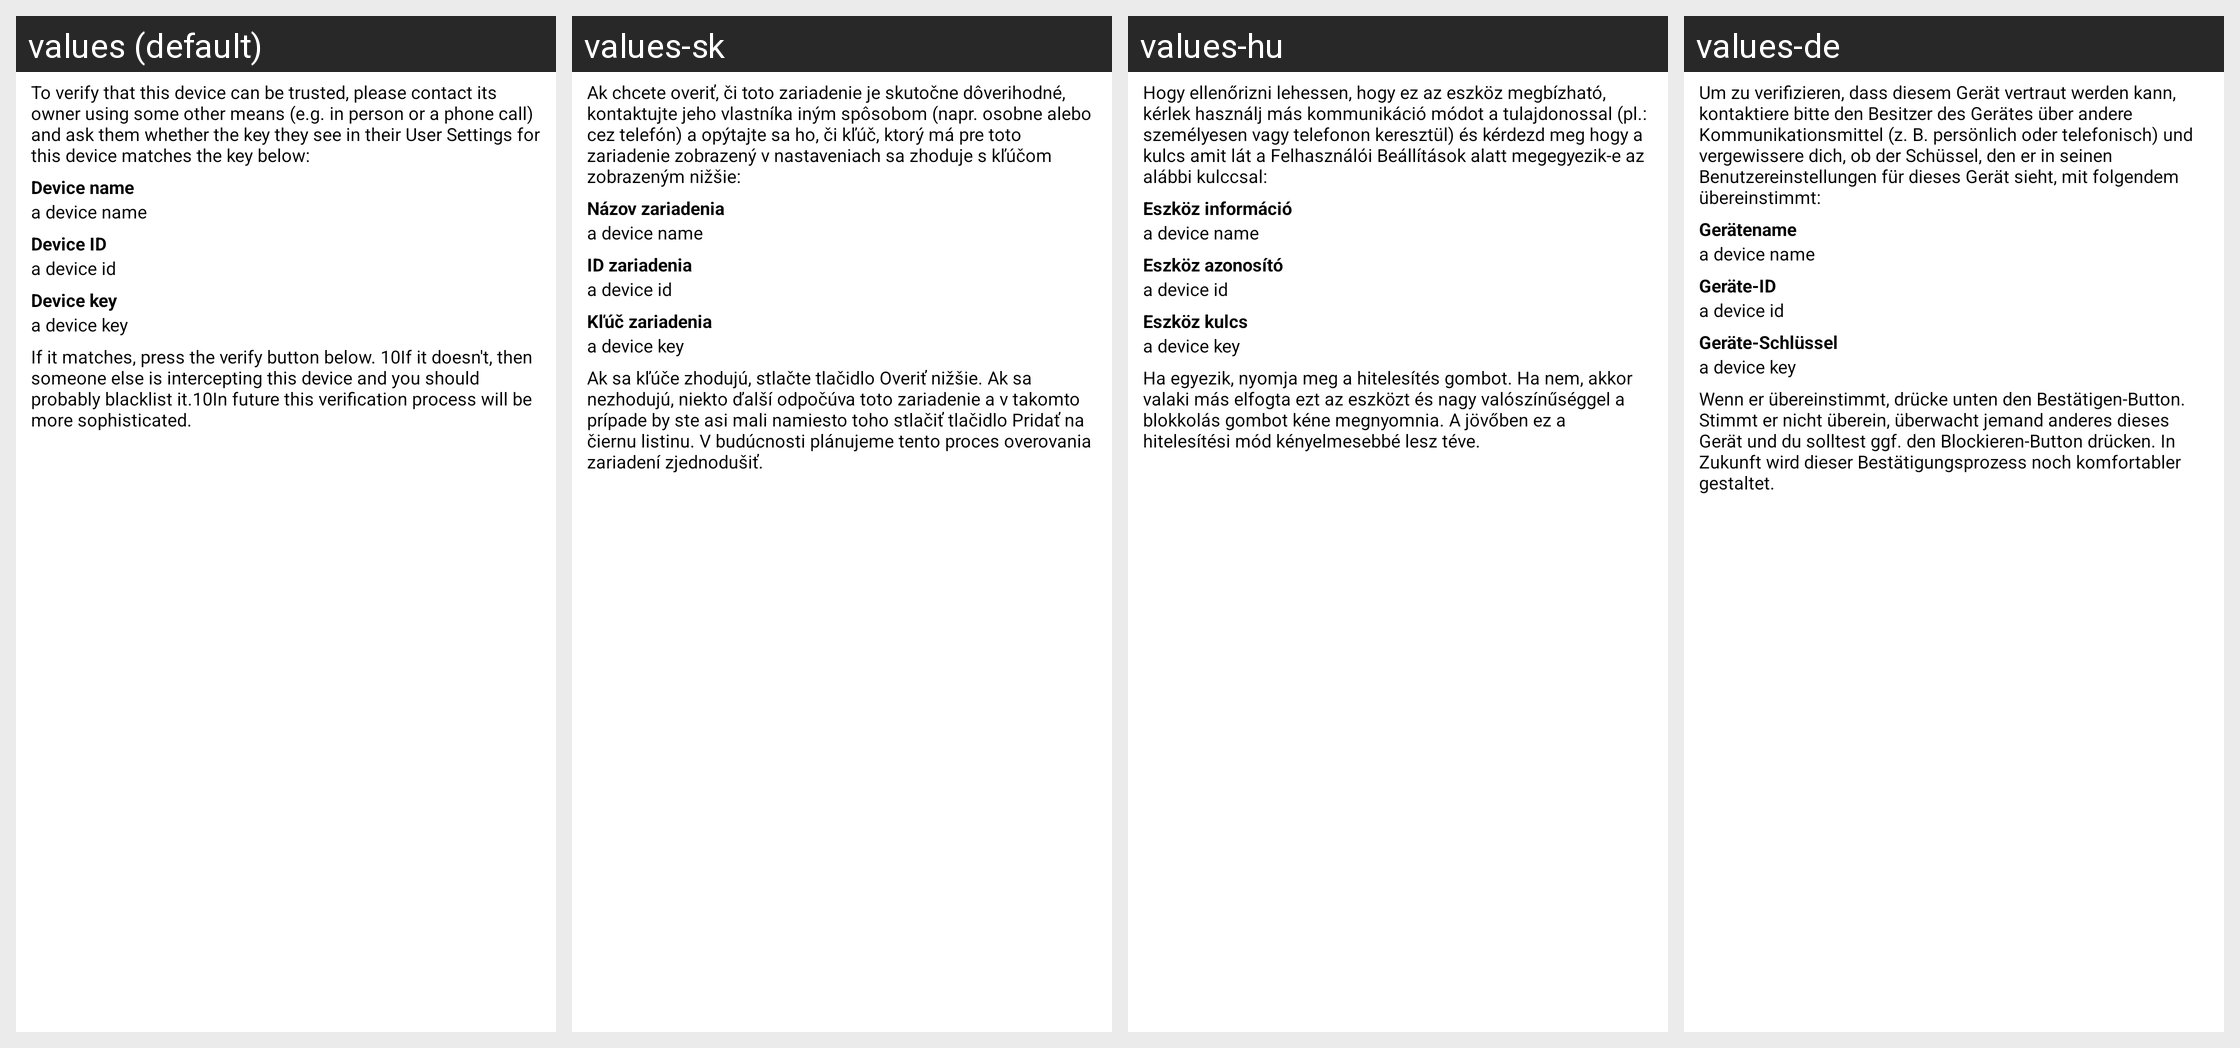

Here is an Android app screen in its default locale and in the app's own translations. Write out the translated-string differences for the strings that appear on this screen.
Android screen res/layout/encrypted_verify_device.xml rendered under 4 locales, left to right: values (default), values-sk, values-hu, values-de. Device: Nexus 5 (rendered at 1080×1920; each locale shown at half size, 540×960, under a caption strip naming it); theme AppTheme.
Other locales in the repository, not shown: values-ar, values-bg, values-bs, values-ca, values-cs, values-da, values-el, values-es, values-es-rMX, values-eu, values-fa, values-fi, values-fr, values-gl, values-id, values-is, values-it, values-ja, values-lv, values-nl, values-pl, values-pt, values-pt-rBR, values-ru, values-te, values-th, values-tr, values-uk, values-zh-rCN, values-zh-rTW.
Strings drawn on this screen, with the default value and each locale's value (text and hints the layout hard-codes, and strings that could not be matched under every locale, appear in the picture but are not listed):

encryption_information_verify_device_warning
  values: To verify that this device can be trusted, please contact its owner using some other means (e.g. in person or a phone call) and ask them whether the key they see in their User Settings for this device matches the key below:
  values-sk: Ak chcete overiť, či toto zariadenie je skutočne dôverihodné, kontaktujte jeho vlastníka iným spôsobom (napr. osobne alebo cez telefón) a opýtajte sa ho, či kľúč, ktorý má pre toto zariadenie zobrazený v nastaveniach sa zhoduje s kľúčom zobrazeným nižšie:
  values-hu: Hogy ellenőrizni lehessen, hogy ez az eszköz megbízható, kérlek használj más kommunikáció módot a tulajdonossal (pl.: személyesen vagy telefonon keresztül) és kérdezd meg hogy a kulcs amit lát a Felhasználói Beállítások alatt megegyezik-e az alábbi kulccsal:
  values-de: Um zu verifizieren, dass diesem Gerät vertraut werden kann, kontaktiere bitte den Besitzer des Gerätes über andere Kommunikationsmittel (z. B. persönlich oder telefonisch) und vergewissere dich, ob der Schüssel, den er in seinen Benutzereinstellungen für dieses Gerät sieht, mit folgendem übereinstimmt:

encryption_information_device_name
  values: Device name
  values-sk: Názov zariadenia
  values-hu: Eszköz információ
  values-de: Gerätename

encryption_information_device_id
  values: Device ID
  values-sk: ID zariadenia
  values-hu: Eszköz azonosító
  values-de: Geräte-ID

encryption_information_device_key
  values: Device key
  values-sk: Kľúč zariadenia
  values-hu: Eszköz kulcs
  values-de: Geräte-Schlüssel

encryption_information_verify_device_warning2
  values: If it matches, press the verify button below. 10If it doesn't, then someone else is intercepting this device and you should probably blacklist it.10In future this verification process will be more sophisticated.
  values-sk: Ak sa kľúče zhodujú, stlačte tlačidlo Overiť nižšie. Ak sa nezhodujú, niekto ďalší odpočúva toto zariadenie a v takomto prípade by ste asi mali namiesto toho stlačiť tlačidlo Pridať na čiernu listinu. V budúcnosti plánujeme tento proces overovania zariadení zjednodušiť.
  values-hu: Ha egyezik, nyomja meg a hitelesítés gombot. Ha nem, akkor valaki más elfogta ezt az eszközt és nagy valószínűséggel a blokkolás gombot kéne megnyomnia. A jövőben ez a hitelesítési mód kényelmesebbé lesz téve.
  values-de: Wenn er übereinstimmt, drücke unten den Bestätigen-Button. Stimmt er nicht überein, überwacht jemand anderes dieses Gerät und du solltest ggf. den Blockieren-Button drücken. In Zukunft wird dieser Bestätigungsprozess noch komfortabler gestaltet.
